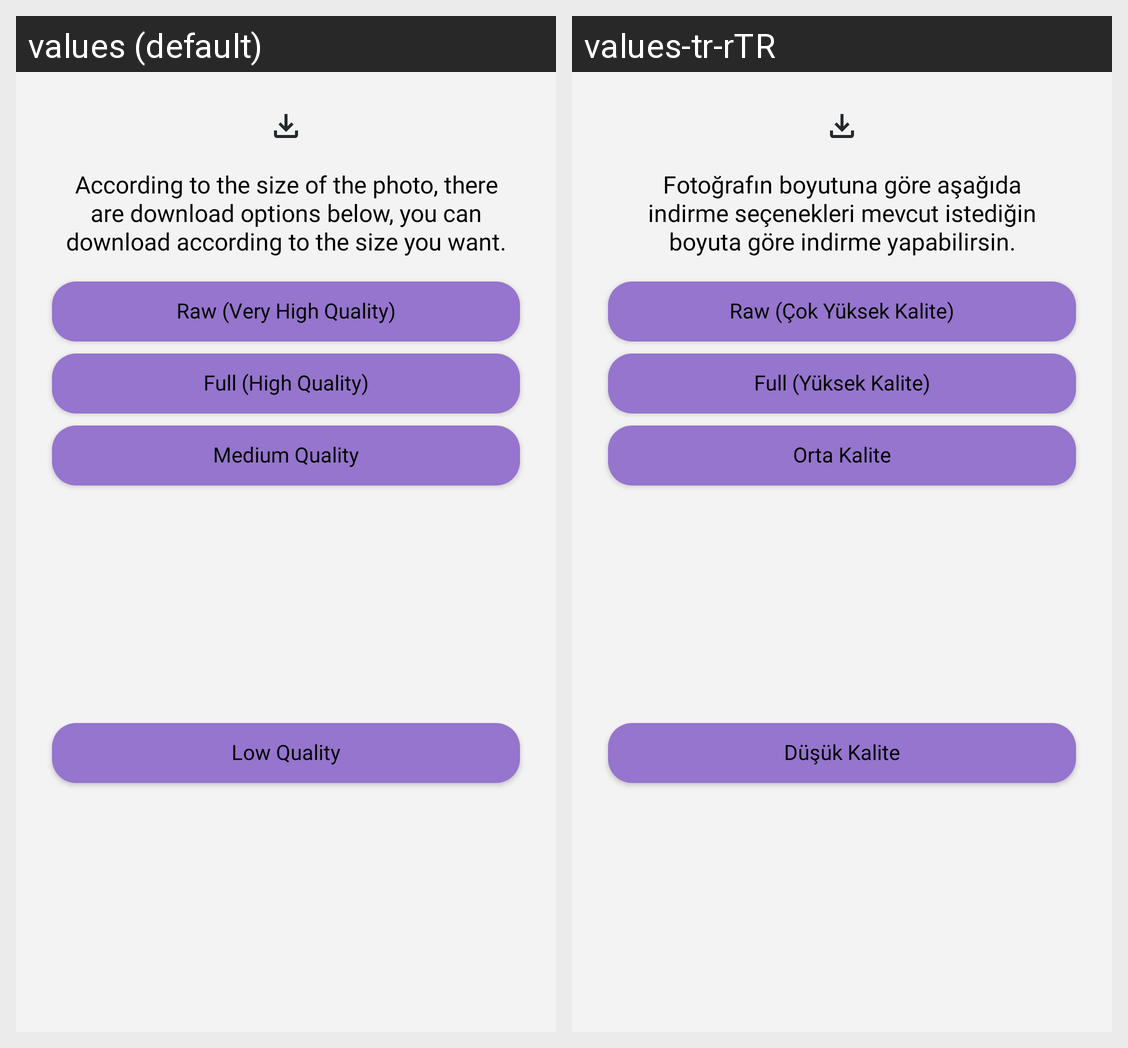

Strings drawn on this Android screen and how each of the app's shown locales translates them:
Android screen res/layout/fragment_download_photo.xml rendered under 2 locales, left to right: values (default), values-tr-rTR. Device: Nexus 5 (rendered at 1080×1920; each locale shown at half size, 540×960, under a caption strip naming it); theme Theme.Wallies.
Strings drawn on this screen, with the default value and each locale's value (text and hints the layout hard-codes, and strings that could not be matched under every locale, appear in the picture but are not listed):

raw_very_high_quality_text
  values: Raw (Very High Quality)
  values-tr-rTR: Raw (Çok Yüksek Kalite)

full_high_quality_text
  values: Full (High Quality)
  values-tr-rTR: Full (Yüksek Kalite)

medium_quality_text
  values: Medium Quality
  values-tr-rTR: Orta Kalite

low_quality_text
  values: Low Quality
  values-tr-rTR: Düşük Kalite

download_photo_desc_text
  values: According to the size of the photo, there are download options below, you can download according to the size you want.
  values-tr-rTR: Fotoğrafın boyutuna göre aşağıda indirme seçenekleri mevcut istediğin boyuta göre indirme yapabilirsin.
